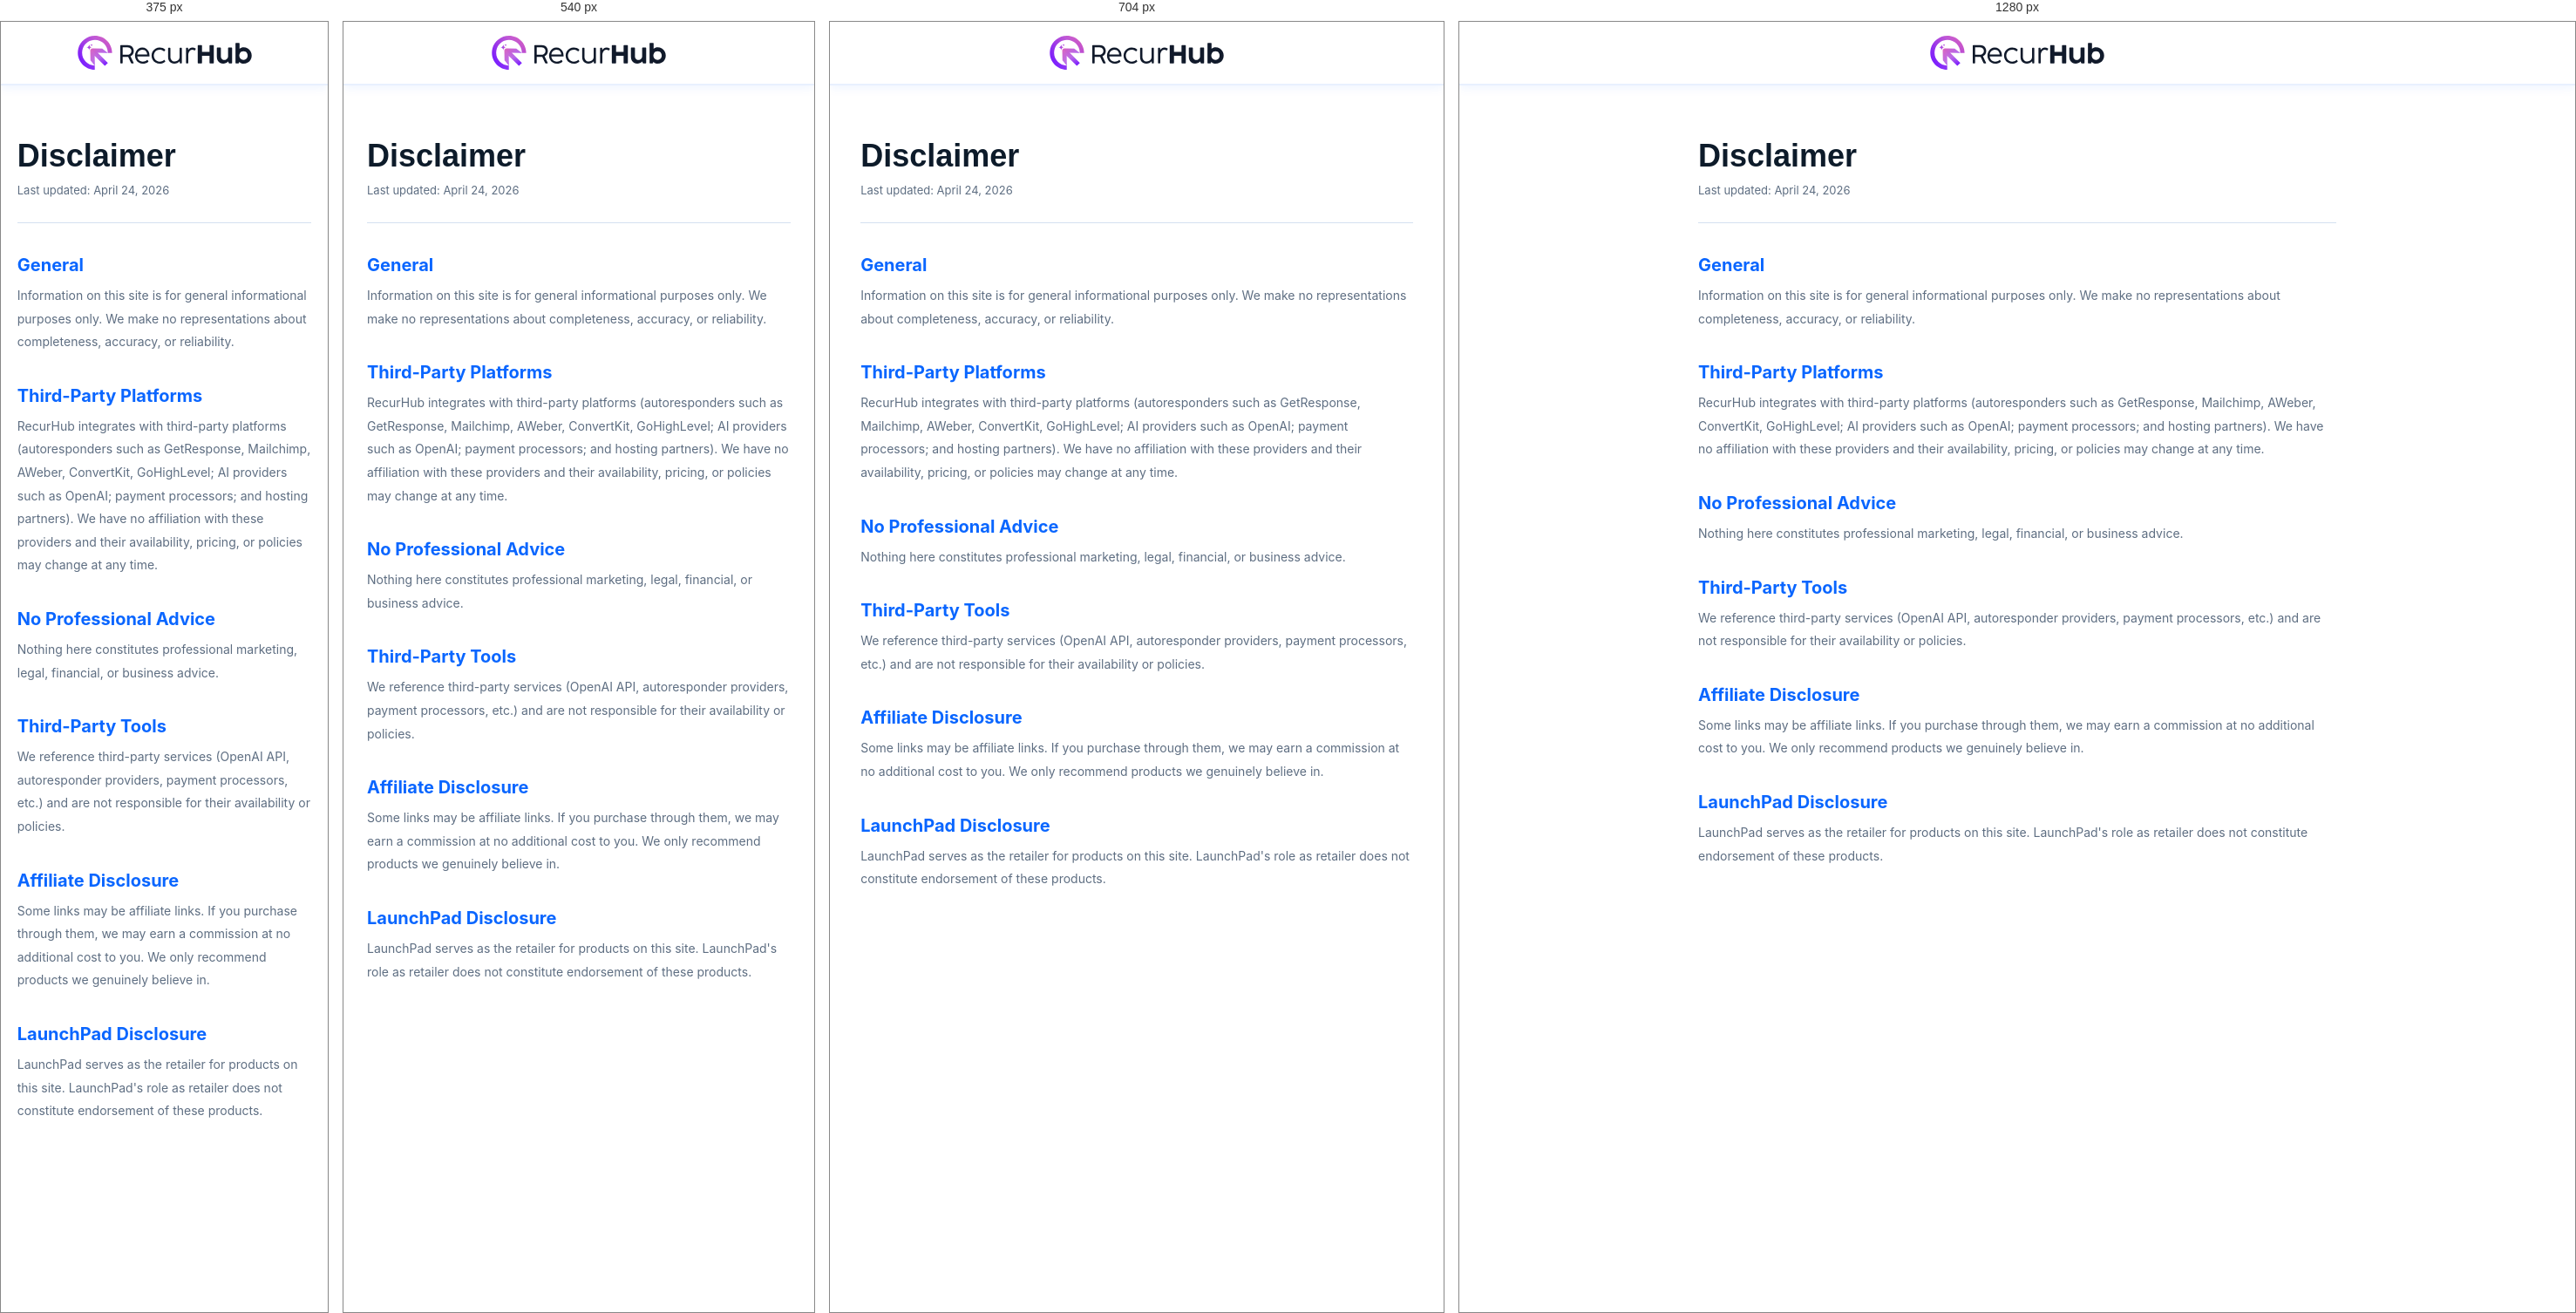
Rendered at 375 px, 540 px, 704 px and 1280 px, left to right.

<!-- file: disclaimer.html -->
<!DOCTYPE html>
<html lang="en">

<head>
  <meta charset="UTF-8">
  <meta name="viewport" content="width=device-width, initial-scale=1.0">
  <title>Disclaimer – RecurHub</title>
  <link rel="icon" type="image/png" href="./favicon.png">
  <link rel="stylesheet" href="./styles.css">
</head>

<body>
  <nav>
     <a class="nav-logo" href="#">
      <img src="./pages_logo.svg" alt="Logo">
    </a>
    <a href="#" class="nav-cta"> Back</a>
  </nav>
  <div class="legal-body">
    <h1>Disclaimer</h1>
    <p class="updated">Last updated: April 24, 2026</p>
    <h2>General</h2>
    <p>Information on this site is for general informational purposes only. We make no representations about
      completeness, accuracy, or reliability.</p>
    <h2>Third-Party Platforms</h2>
    <p>RecurHub integrates with third-party platforms (autoresponders such as GetResponse, Mailchimp, AWeber,
      ConvertKit, GoHighLevel; AI providers such as OpenAI; payment processors; and hosting partners). We have no
      affiliation with these providers and their availability, pricing, or policies may change at any time.</p>
    <h2>No Professional Advice</h2>
    <p>Nothing here constitutes professional marketing, legal, financial, or business advice.</p>
    <h2>Third-Party Tools</h2>
    <p>We reference third-party services (OpenAI API, autoresponder providers, payment processors, etc.) and are not
      responsible for their availability or policies.</p>
    <h2>Affiliate Disclosure</h2>
    <p>Some links may be affiliate links. If you purchase through them, we may earn a commission at no additional cost
      to you. We only recommend products we genuinely believe in.</p>
    <h2>LaunchPad Disclosure</h2>
    <p>LaunchPad serves as the retailer for products on this site. LaunchPad's role as retailer does not constitute
      endorsement of these products.</p>
  </div>
</body>

</html>

/* @media block from styles.css */
@media(max-width:768px) {
  .container {
    padding: 0 16px;
  }
}

/* @media block from styles.css */
@media(max-width:768px) {
  .stats-grid {
    grid-template-columns: repeat(2, 1fr);
  }
}

/* @media block from styles.css */
@media(max-width:480px) {
  .stats-grid {
    grid-template-columns: 1fr;
  }
}

/* @media block from styles.css */
@media(max-width:640px) {
  .ba-grid {
    grid-template-columns: 1fr;
  }
}

/* @media block from styles.css */
@media(max-width:768px) {
  .solution-layout {
    grid-template-columns: 1fr;
    gap: 36px;
  }
}

/* @media block from styles.css */
@media(max-width:768px) {
  .flow-steps {
    flex-direction: column;
    align-items: center;
    gap: 0;
  }
}

/* @media block from styles.css */
@media(max-width:768px) {
  .flow-connector {
    display: none;
  }
}

/* @media block from styles.css */
@media(max-width:640px) {
  .guarantee-wrap {
    grid-template-columns: 1fr;
    text-align: center;
  }
}

/* @media block from styles.css */
@media(max-width:480px) {
  .price-card.featured {
    transform: none;
  }
}

/* @media block from styles.css */
@media(max-width:768px) {
  .footer-top {
    grid-template-columns: 1fr;
    gap: 24px;
  }
}

/* @media block from styles.css */
@media(max-width:600px) {
  .cf-grid {
    grid-template-columns: 1fr;
  }
}

/* @media block from styles.css */
@media(max-width:768px) {
  nav .nav-cta {
    display: none;
  }

  section {
    padding: 52px 0;
  }

  .solution-layout {
    grid-template-columns: 1fr;
  }

  .ba-grid {
    grid-template-columns: 1fr;
  }

  .guarantee-wrap {
    grid-template-columns: 1fr;
    text-align: center;
  }

  .footer-top {
    grid-template-columns: 1fr;
  }
}

/* @media block from styles.css */
@media(max-width:480px) {
  .hero-cta-group {
    flex-direction: column;
    align-items: stretch;
  }

  .btn-primary,
  .btn-ghost {
    justify-content: center;
  }
}